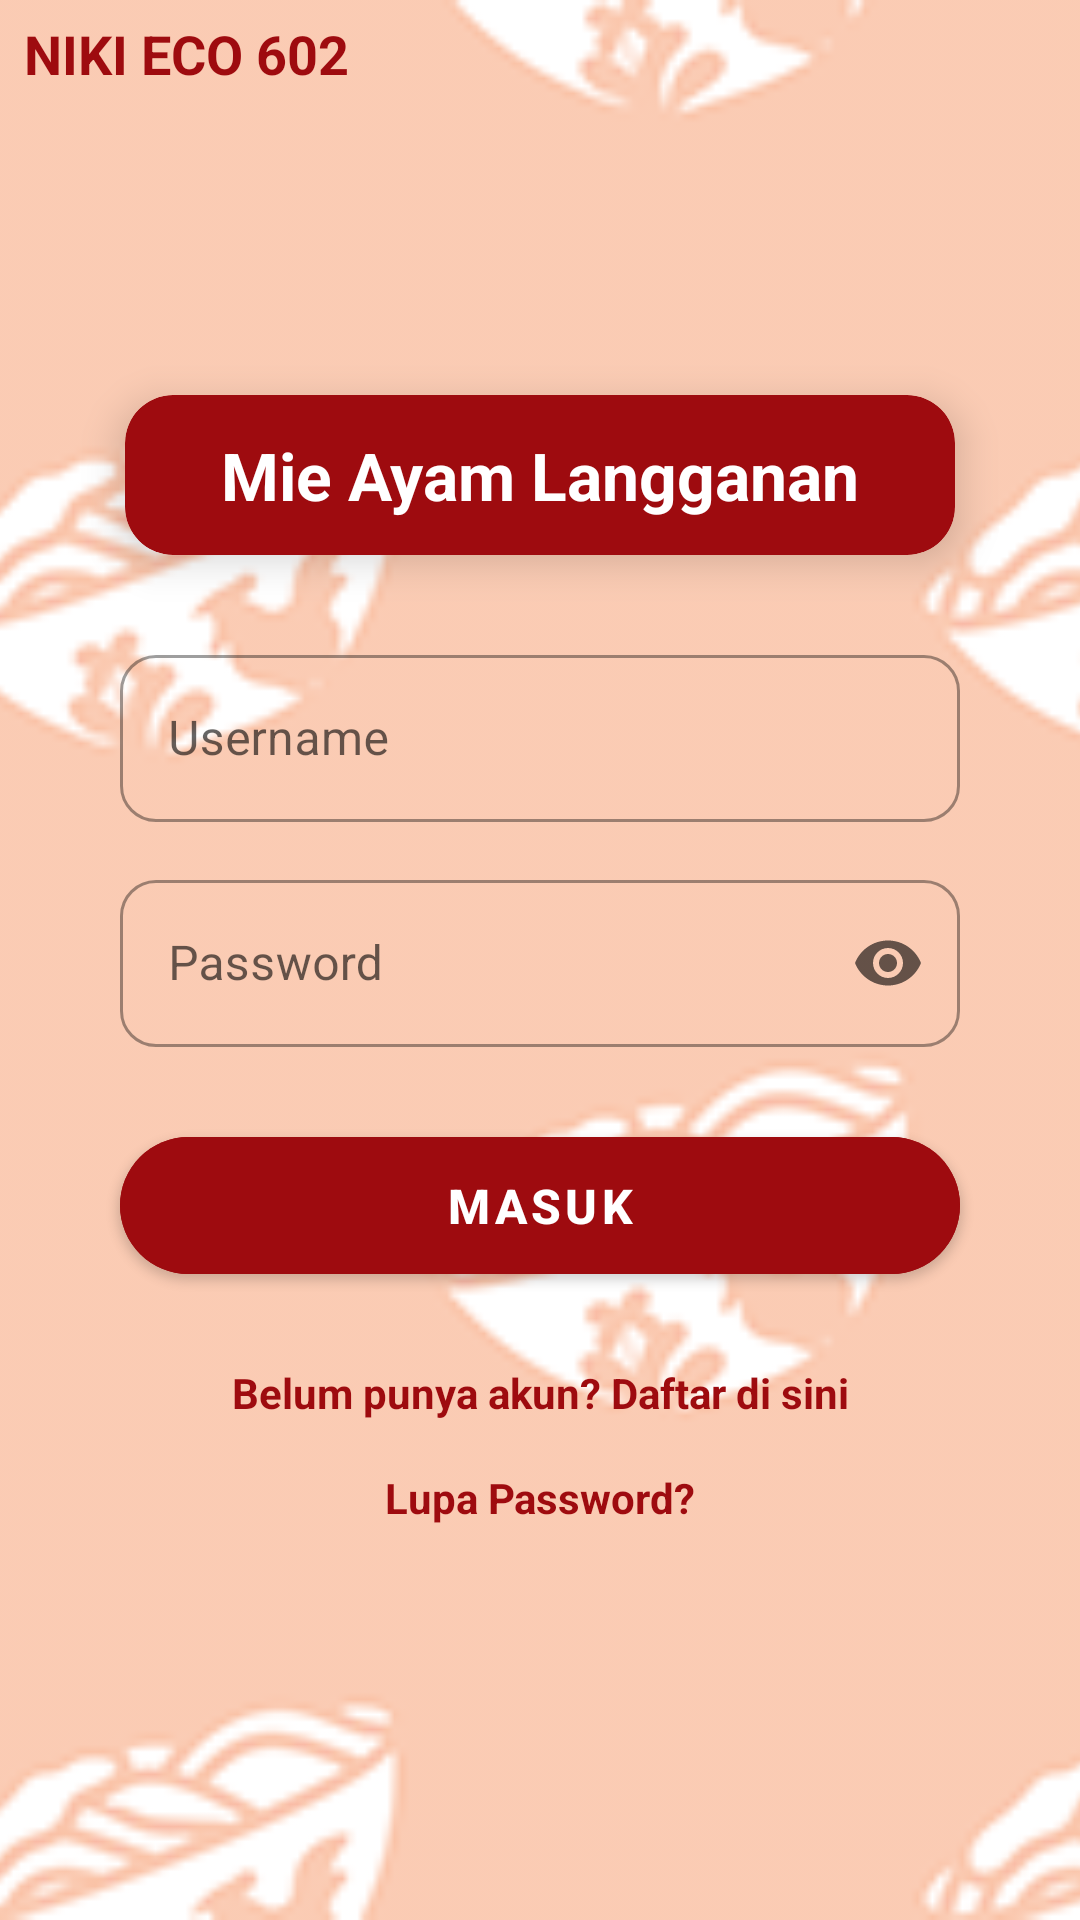

Android layout source for this screen:
<!-- AndroidManifest.xml: application theme Theme.MaterialComponents.DayNight.NoActionBar -->
<!-- res/layout/activity_login.xml -->
<?xml version="1.0" encoding="utf-8"?>
<androidx.constraintlayout.widget.ConstraintLayout xmlns:android="http://schemas.android.com/apk/res/android"
    xmlns:app="http://schemas.android.com/apk/res-auto"
    xmlns:tools="http://schemas.android.com/tools"
    android:layout_width="match_parent"
    android:layout_height="match_parent"
    tools:context=".LoginActivity">

    <ImageView
        android:id="@+id/ivBackground"
        android:layout_width="0dp"
        android:layout_height="0dp"
        android:alpha="0.35"
        android:scaleType="centerCrop"
        android:src="@drawable/mieayam"
        app:layout_constraintBottom_toBottomOf="parent"
        app:layout_constraintEnd_toEndOf="parent"
        app:layout_constraintStart_toStartOf="parent"
        app:layout_constraintTop_toTopOf="parent" />

    <androidx.cardview.widget.CardView
        android:id="@+id/cardTitleHeader"
        android:layout_width="wrap_content"
        android:layout_height="wrap_content"
        app:cardBackgroundColor="#9E0B0F"
        app:cardCornerRadius="16dp"
        app:cardElevation="8dp"
        app:layout_constraintBottom_toTopOf="@+id/tilUsername"
        app:layout_constraintEnd_toEndOf="parent"
        app:layout_constraintStart_toStartOf="parent"
        app:layout_constraintTop_toTopOf="parent"
        app:layout_constraintVertical_chainStyle="packed">

        <TextView
            android:id="@+id/tvLoginTitle"
            android:layout_width="wrap_content"
            android:layout_height="wrap_content"
            android:paddingHorizontal="32dp"
            android:paddingVertical="12dp"
            android:text="Mie Ayam Langganan"
            android:textColor="#FFFFFF"
            android:textSize="22sp"
            android:textStyle="bold" />
    </androidx.cardview.widget.CardView>

    <com.google.android.material.textfield.TextInputLayout
        android:id="@+id/tilUsername"
        style="@style/Widget.MaterialComponents.TextInputLayout.OutlinedBox"
        android:layout_width="0dp"
        android:layout_height="wrap_content"
        android:layout_marginStart="40dp"
        android:layout_marginTop="28dp"
        android:layout_marginEnd="40dp"
        app:boxCornerRadiusBottomEnd="12dp"
        app:boxCornerRadiusBottomStart="12dp"
        app:boxCornerRadiusTopEnd="12dp"
        app:boxCornerRadiusTopStart="12dp"
        app:layout_constraintBottom_toTopOf="@+id/tilPassword"
        app:layout_constraintEnd_toEndOf="parent"
        app:layout_constraintStart_toStartOf="parent"
        app:layout_constraintTop_toBottomOf="@+id/cardTitleHeader">

        <com.google.android.material.textfield.TextInputEditText
            android:id="@+id/etUsername"
            android:layout_width="match_parent"
            android:layout_height="wrap_content"
            android:hint="Username"
            android:inputType="text" />
    </com.google.android.material.textfield.TextInputLayout>

    <com.google.android.material.textfield.TextInputLayout
        android:id="@+id/tilPassword"
        style="@style/Widget.MaterialComponents.TextInputLayout.OutlinedBox"
        android:layout_width="0dp"
        android:layout_height="wrap_content"
        android:layout_marginStart="40dp"
        android:layout_marginTop="14dp"
        android:layout_marginEnd="40dp"
        app:boxCornerRadiusBottomEnd="12dp"
        app:boxCornerRadiusBottomStart="12dp"
        app:boxCornerRadiusTopEnd="12dp"
        app:boxCornerRadiusTopStart="12dp"
        app:endIconMode="password_toggle"
        app:layout_constraintBottom_toTopOf="@+id/btnLogin"
        app:layout_constraintEnd_toEndOf="parent"
        app:layout_constraintStart_toStartOf="parent"
        app:layout_constraintTop_toBottomOf="@+id/tilUsername">

        <com.google.android.material.textfield.TextInputEditText
            android:id="@+id/etPassword"
            android:layout_width="match_parent"
            android:layout_height="wrap_content"
            android:hint="Password"
            android:inputType="textPassword" />
    </com.google.android.material.textfield.TextInputLayout>

    <com.google.android.material.button.MaterialButton
        android:id="@+id/btnLogin"
        android:layout_width="0dp"
        android:layout_height="wrap_content"
        android:layout_marginStart="40dp"
        android:layout_marginTop="24dp"
        android:layout_marginEnd="40dp"
        android:backgroundTint="#9E0B0F"
        android:paddingVertical="12dp"
        android:text="MASUK"
        android:textColor="#FFFFFF"
        android:textSize="16sp"
        android:textStyle="bold"
        app:cornerRadius="24dp"
        app:layout_constraintBottom_toTopOf="@+id/tvRegister"
        app:layout_constraintEnd_toEndOf="parent"
        app:layout_constraintStart_toStartOf="parent"
        app:layout_constraintTop_toBottomOf="@+id/tilPassword" />

    
    <TextView
        android:id="@+id/tvRegister"
        android:layout_width="wrap_content"
        android:layout_height="wrap_content"
        android:layout_marginTop="16dp"
        android:padding="8dp"
        android:text="Belum punya akun? Daftar di sini"
        android:textColor="#9E0B0F"
        android:textSize="14sp"
        android:textStyle="bold"
        app:layout_constraintBottom_toTopOf="@+id/tvLupaPassword"
        app:layout_constraintEnd_toEndOf="parent"
        app:layout_constraintStart_toStartOf="parent"
        app:layout_constraintTop_toBottomOf="@+id/btnLogin" />

    <TextView
        android:id="@+id/tvLupaPassword"
        android:layout_width="wrap_content"
        android:layout_height="wrap_content"
        android:layout_marginTop="8dp"
        android:text="Lupa Password?"
        android:textColor="#9E0B0F"
        android:textSize="14sp"
        android:textStyle="bold"
        app:layout_constraintBottom_toBottomOf="parent"
        app:layout_constraintEnd_toEndOf="parent"
        app:layout_constraintStart_toStartOf="parent"
        app:layout_constraintTop_toBottomOf="@+id/tvRegister" />

    <TextView
        android:id="@+id/tvLogoTitle"
        android:layout_width="115dp"
        android:layout_height="22dp"
        android:layout_marginStart="8dp"
        android:text="NIKI ECO 602"
        android:textColor="#9E0B0F"
        android:textSize="18sp"
        android:textStyle="bold"
        app:layout_constraintBottom_toBottomOf="@+id/ivBackground"
        app:layout_constraintEnd_toEndOf="parent"
        app:layout_constraintHorizontal_bias="0.0"
        app:layout_constraintStart_toStartOf="parent"
        app:layout_constraintTop_toTopOf="@+id/ivBackground"
        app:layout_constraintVertical_bias="0.009" />

</androidx.constraintlayout.widget.ConstraintLayout>
<!-- resources referenced by this layout -->
<resources>
  <!-- drawable mieayam: png bitmap (drawable, 51102 bytes) -->
</resources>
